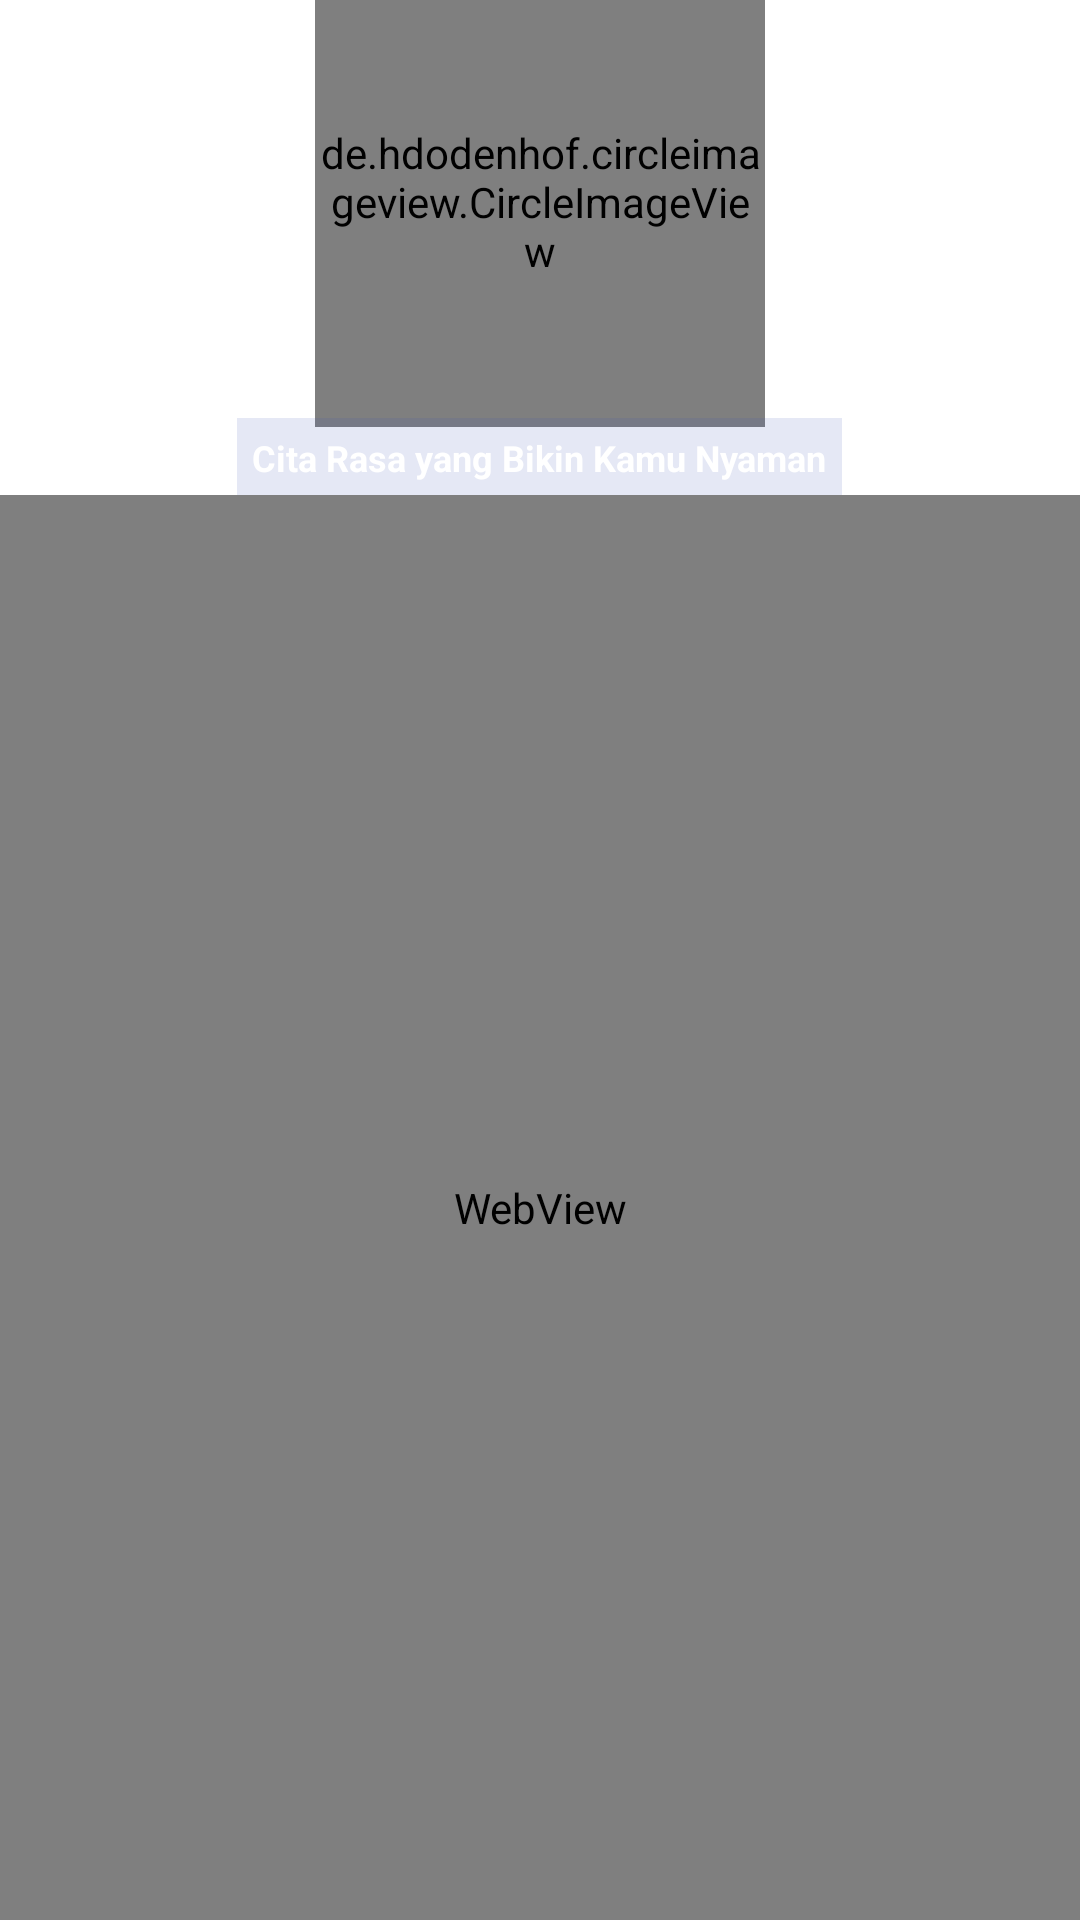

Produce the Android XML layout that renders to this screen, including the resource entries it uses.
<!-- AndroidManifest.xml: application theme Theme.Kuliner311910237 -->
<!-- res/layout/fragment_web.xml -->
<?xml version="1.0" encoding="utf-8"?>
<RelativeLayout xmlns:android="http://schemas.android.com/apk/res/android"
    xmlns:tools="http://schemas.android.com/tools"
    android:layout_width="match_parent"
    android:layout_height="match_parent"
    xmlns:app="http://schemas.android.com/apk/res-auto"
    app:barrierAllowsGoneWidgets="true"
    android:background="#FFFF"
    tools:context=".WebFragment">

    <FrameLayout
        android:id="@+id/fl_header"
        android:layout_width="match_parent"
        android:layout_height="wrap_content">

        <ImageView
            android:id="@+id/iv_header"
            android:layout_width="wrap_content"
            android:src="@drawable/ic_top"
            android:adjustViewBounds="true"
            android:layout_height="wrap_content"/>

        <de.hdodenhof.circleimageview.CircleImageView
            android:layout_width="150dp"
            android:layout_height="150dp"
            android:src="@drawable/culinerlogo"
            android:layout_gravity="center"
            android:layout_marginBottom="15dp"/>

        <TextView
            android:layout_width="wrap_content"
            android:layout_height="wrap_content"
            android:text="Cita Rasa yang Bikin Kamu Nyaman"
            android:textSize="12sp"
            android:textStyle="bold"
            android:textColor="@color/white"
            android:layout_gravity="center"
            android:layout_marginTop="70dp"
            android:background="#223F51B5"
            android:padding="5dp" />
    </FrameLayout>

    <WebView
        android:id="@+id/web_view"
        android:layout_width="match_parent"
        android:layout_height="match_parent"
        android:layout_below="@+id/fl_header" />




















</RelativeLayout>
<!-- resources referenced by this layout -->
<resources>
  <!-- drawable culinerlogo: png bitmap (drawable, 64491 bytes) -->
  <style name="Theme.Kuliner311910237" parent="Theme.AppCompat.Light.DarkActionBar">
          
          <item name="colorPrimary">@color/purple_500</item>
          <item name="colorPrimaryVariant">@color/purple_700</item>
          <item name="colorOnPrimary">@color/white</item>
          
          <item name="colorSecondary">@color/teal_200</item>
          <item name="colorSecondaryVariant">@color/teal_700</item>
          <item name="colorOnSecondary">@color/black</item>
          
          <item name="android:statusBarColor" tools:targetApi="l">?attr/colorPrimaryVariant</item>
          
      </style>
  <!-- not gathered from this repository: default colours our renderer supplied (Android Studio template values) -->
  <color name="purple_500">#FF6200EE</color>
  <color name="purple_700">#FF3700B3</color>
  <color name="teal_200">#FF03DAC5</color>
  <color name="teal_700">#FF018786</color>
  <color name="black">#FF000000</color>
  <color name="white">#FFFFFFFF</color>
</resources>
